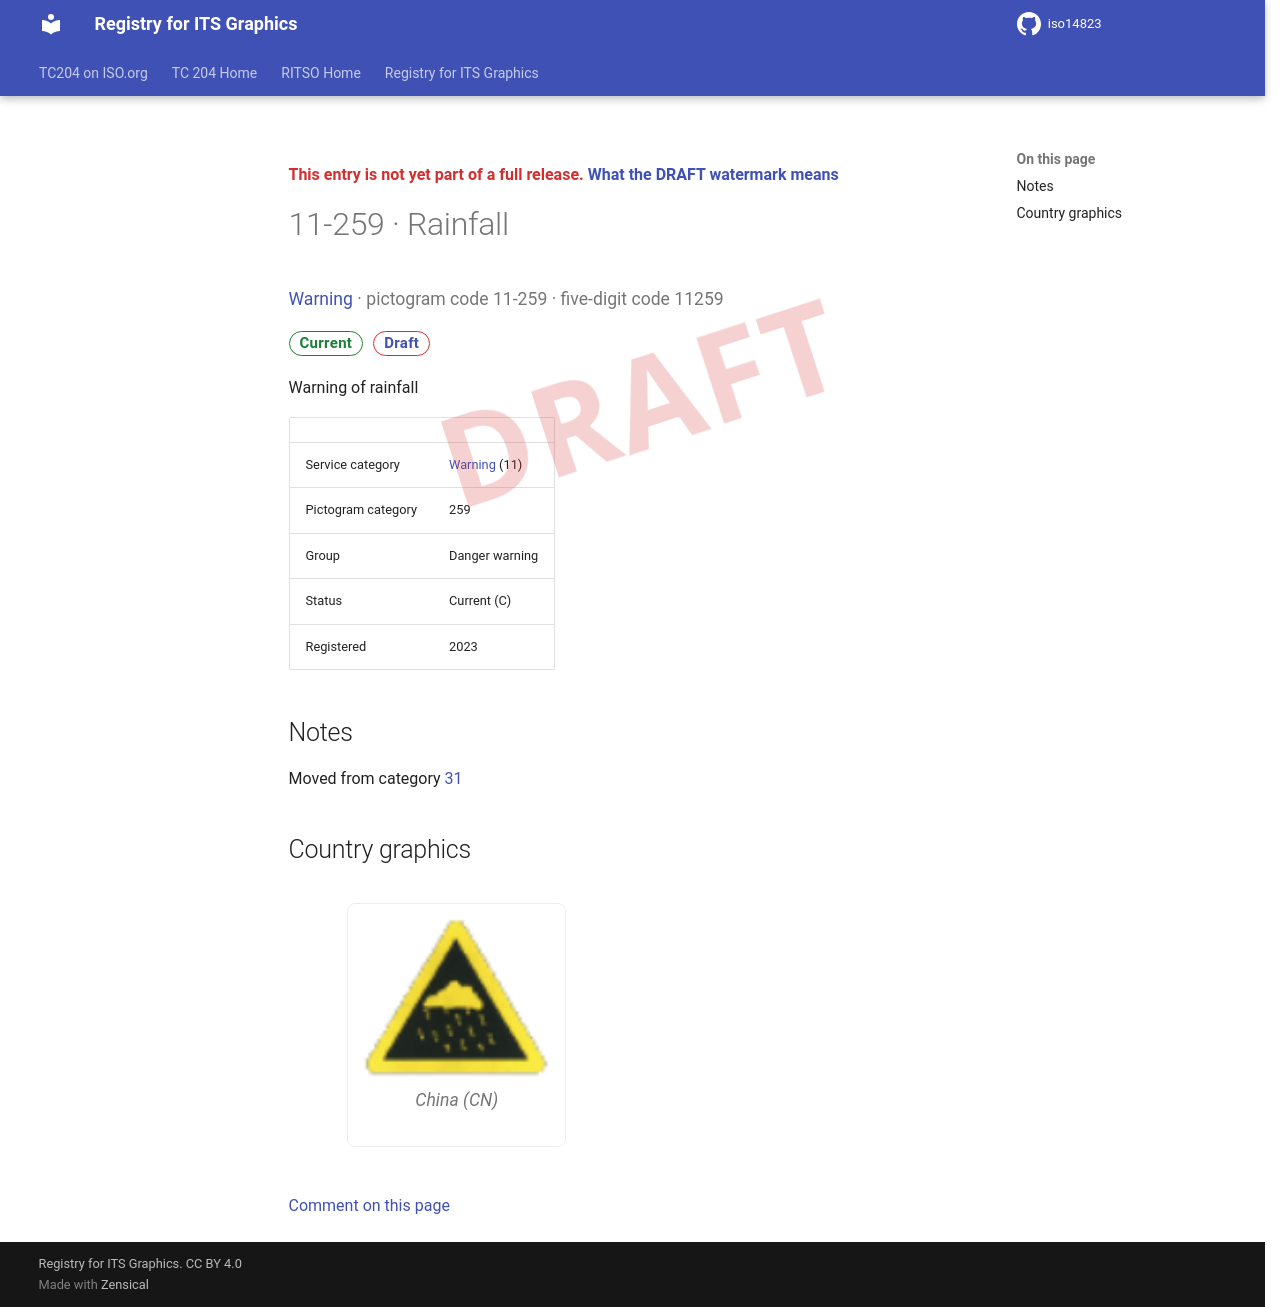

repository: k-vaughn/iso14823 · page: v0.1.0-alpha.1/signs/11-259/index.html · generator: mkdocs

<div class="draft4-watermark" aria-hidden="true"></div>

<p class="draft-note">This entry is not yet part of a full release. <a href="../#draft-watermark">What the DRAFT watermark means</a></p>

# 11-259 · Rainfall

<p class="sign-kicker"><a href="../categories/11/">Warning</a> · pictogram code 11-259 · five-digit code 11259</p>
<p class="sign-chips"><span class="chip chip-current">Current</span> <a class="chip chip-draft" href="../#draft-watermark">Draft</a></p>
<p>Warning of rainfall</p>
| | |
| --- | --- |
| Service category | <a href="../categories/11/">Warning</a> (11) |
| Pictogram category | 259 |
| Group | Danger warning |
| Status | Current (C) |
| Registered | 2023 |

## Notes

<p>Moved from category <a href="../categories/31/">31</a></p>

## Country graphics

<div class="sign-grid">
<figure class="sign-card">
<img src="../graphics/cn/11-259.png" alt="China graphic for Rainfall (11-259)" loading="lazy">

<figcaption>China (CN)</figcaption>
</figure>
</div>

[Comment on this page](https://github.com/k-vaughn/iso14823/issues/new?template=page-feedback.yml&title=%5BPage+feedback%5D+11-259+%C2%B7+Rainfall&page-title=11-259+%C2%B7+Rainfall&page-path=signs%2F11-259.md)
